Run: headless pygame with SDL's dummy video driver; simulated clock (each Clock.tick advances the game by its frame time, no real sleeping); random seed 0; keys injected as events and as key.get_pressed() state; mouse plan: one left click at the window centre at the start of phase 2, then a move to the lower-right quarter at the start of phase 3.
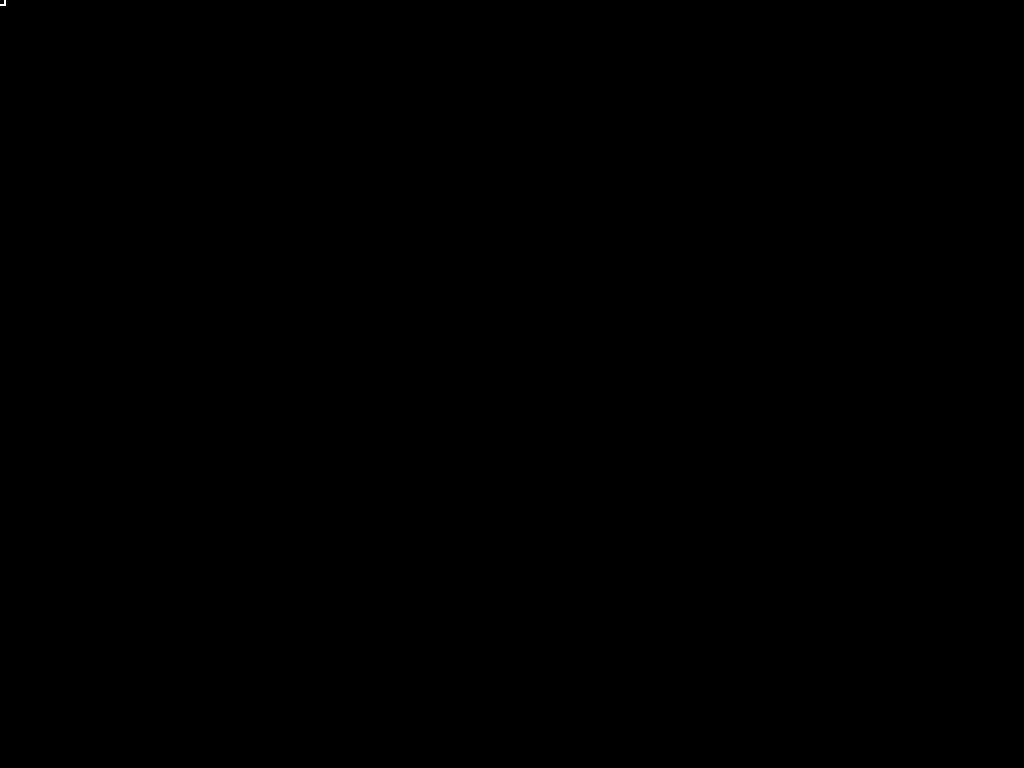
Frame 1 of 4 · flips 1–60 · no input
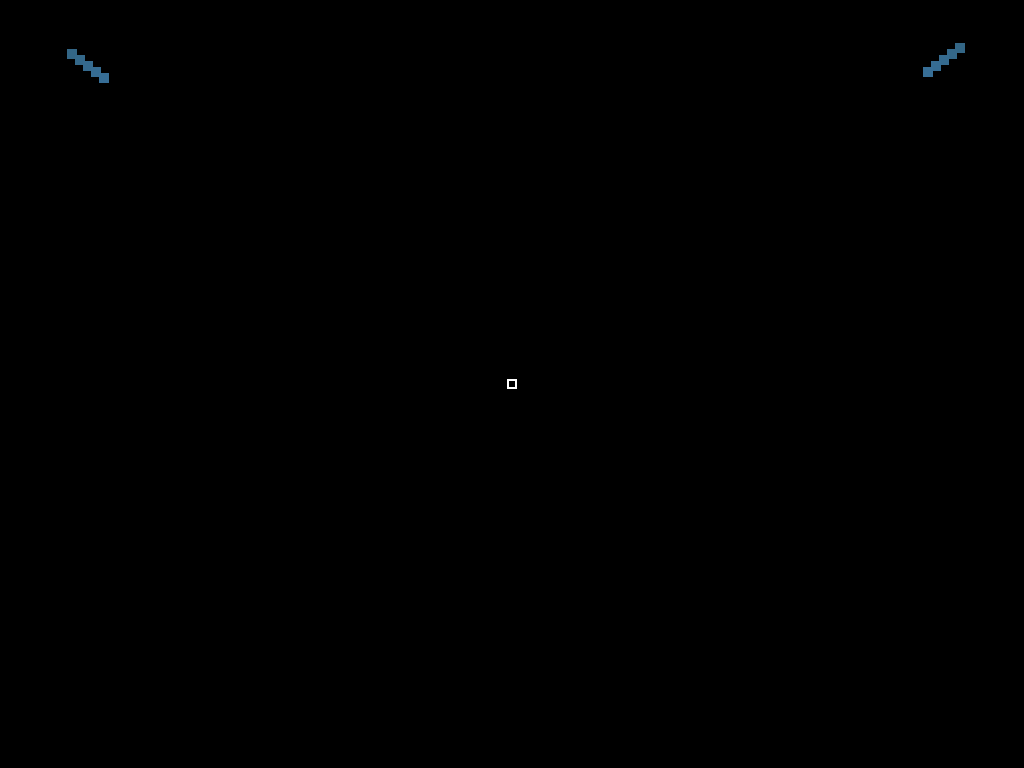
Frame 2 of 4 · flips 61–180 · clicked the window centre · tapped SPACE, RETURN · held RIGHT (→), D
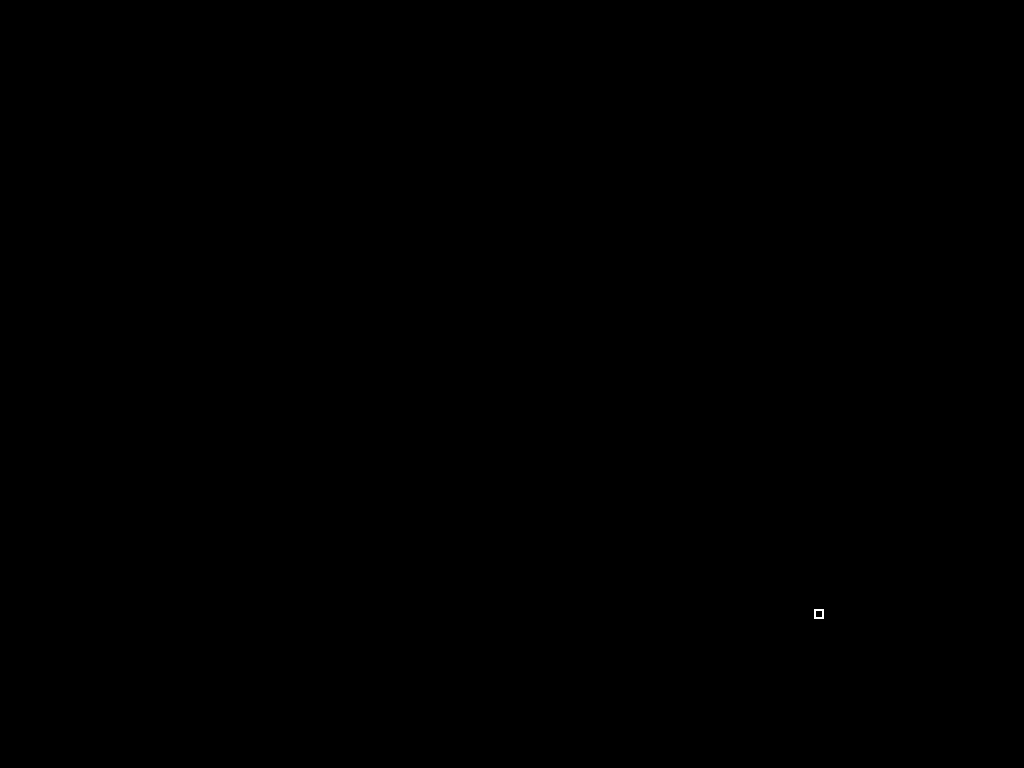
Frame 3 of 4 · flips 181–300 · moved the mouse to the lower-right quarter · held DOWN (↓), S
Frame 4 of 4 · flips 301–420 · held LEFT (←), A, UP (↑), W · screen unchanged from frame 3, image omitted

The pygame program that drew these frames:

import pygame, random, math
screen = pygame.display.set_mode((0,0), pygame.FULLSCREEN);pygame.display.set_caption("Colours");pygame.font.init();pygame.init();r = 50;g = 100;b = 130;s = [];new = 0;up = 0;down = 0;ss = 10;SS = 10;ro = 8;side = 0;clock = pygame.time.Clock();pygame.mouse.set_visible(0)
while (True):
	clock.tick(60);screen.fill((0,0,0));xa, ya = pygame.mouse.get_pos()
	for e in pygame.event.get():
		if e.type == pygame.MOUSEBUTTONDOWN:
			if pygame.mouse.get_pressed()[2]:
				if e.button == 4:
					SS += 2
					if SS > 20:SS = 20
				if e.button == 5:
					SS -= 2
					if SS < 5:SS = 5
			else:
				if e.button == 4:
					ss += 2
					if ss > 50:ss = 50
				if e.button == 5:
					ss -= 2
					if ss < 5:ss = 5
	if up == 1 and (pygame.key.get_pressed()[pygame.K_UP] != 1):
		ro += 1;up = 0
		if ro > 50:ro = 50
	if down == 1 and (pygame.key.get_pressed()[pygame.K_DOWN] != 1):
		ro -= 1;down = 0
		if ro < 3:ro = 3
	if pygame.key.get_pressed()[pygame.K_DOWN] and down == 0:down = 1
	if pygame.key.get_pressed()[pygame.K_UP] and up == 0:up = 1		
	if pygame.key.get_pressed()[pygame.K_d]:ss = 10;SS = 10;ro = 8
	def FindSpeed(p1,p2,s,xd=0,yd=0,a=0,xs=0,ys=0):
		x1,y1 = p1;x2,y2 = p2;xd = x1-x2;yd = y1-y2
		if xd == 0:xd = (10**(-200))
		a = math.atan2(yd,xd);xs = s*math.cos(a);ys = s*math.sin(a);return xs,ys
	class Shot():			
		def Assign(self,xloc,r,g,b):
			self.ID = shot;self.des = 0;self.c = (r,g,b)
			if side == 0:self.x = xloc*(screen.get_width()/ro);self.y = screen.get_height()
			if side == 1:self.x = 0;self.y = xloc*(screen.get_height()/ro)
			if side == 2:self.x = xloc*(screen.get_width()/ro);self.y = 0
			if side == 3:self.x = screen.get_width();self.y = xloc*(screen.get_height()/ro)
		def Shoot(self):
			if (self.x < -ss*2) or (self.x > screen.get_width()+ss) or (self.y < -ss-10) or (self.y > screen.get_height()+ss):del s[s.index(self.ID)]
			if self.des == 0:self.velox,self.veloy = FindSpeed((xa,ya),(self.x,self.y),SS)
			if (xa+(25) > self.x > xa-(25)) and (ya-(25) < self.y < ya+(25)):self.des = 1
			self.x += self.velox;self.y += self.veloy;pygame.draw.rect(screen, self.c, (self.x-ss/2,self.y-ss/2,ss,ss),0)
	if pygame.mouse.get_pressed()[0]:
		if (r > 250):r1 = -1
		if (r < 140):r1 = 1	
		if (g > 250):g1 = -2	
		if (g < 140):g1 = 2
		if (b > 250):b1 = -4
		if (b < 140):b1 = 4
		b += b1;r += r1;g += g1
		for i in range(0,ro+1):
			shot = Shot();shot.Assign(i,r,g,b);s.append(shot)
	for i in range(0,len(s)):
		try:s[i].Shoot()
		except IndexError:pass
	pygame.draw.rect(screen, (255,255,255), (xa-4.5,ya-4.5,10,10), 2);pygame.display.flip();event = pygame.event.poll()
	if pygame.key.get_pressed()[pygame.K_3]:side = 2
	if pygame.key.get_pressed()[pygame.K_4]:side = 3
	if pygame.key.get_pressed()[pygame.K_1]:side = 0
	if pygame.key.get_pressed()[pygame.K_2]:side = 1
	if pygame.key.get_pressed()[pygame.K_ESCAPE]:break
